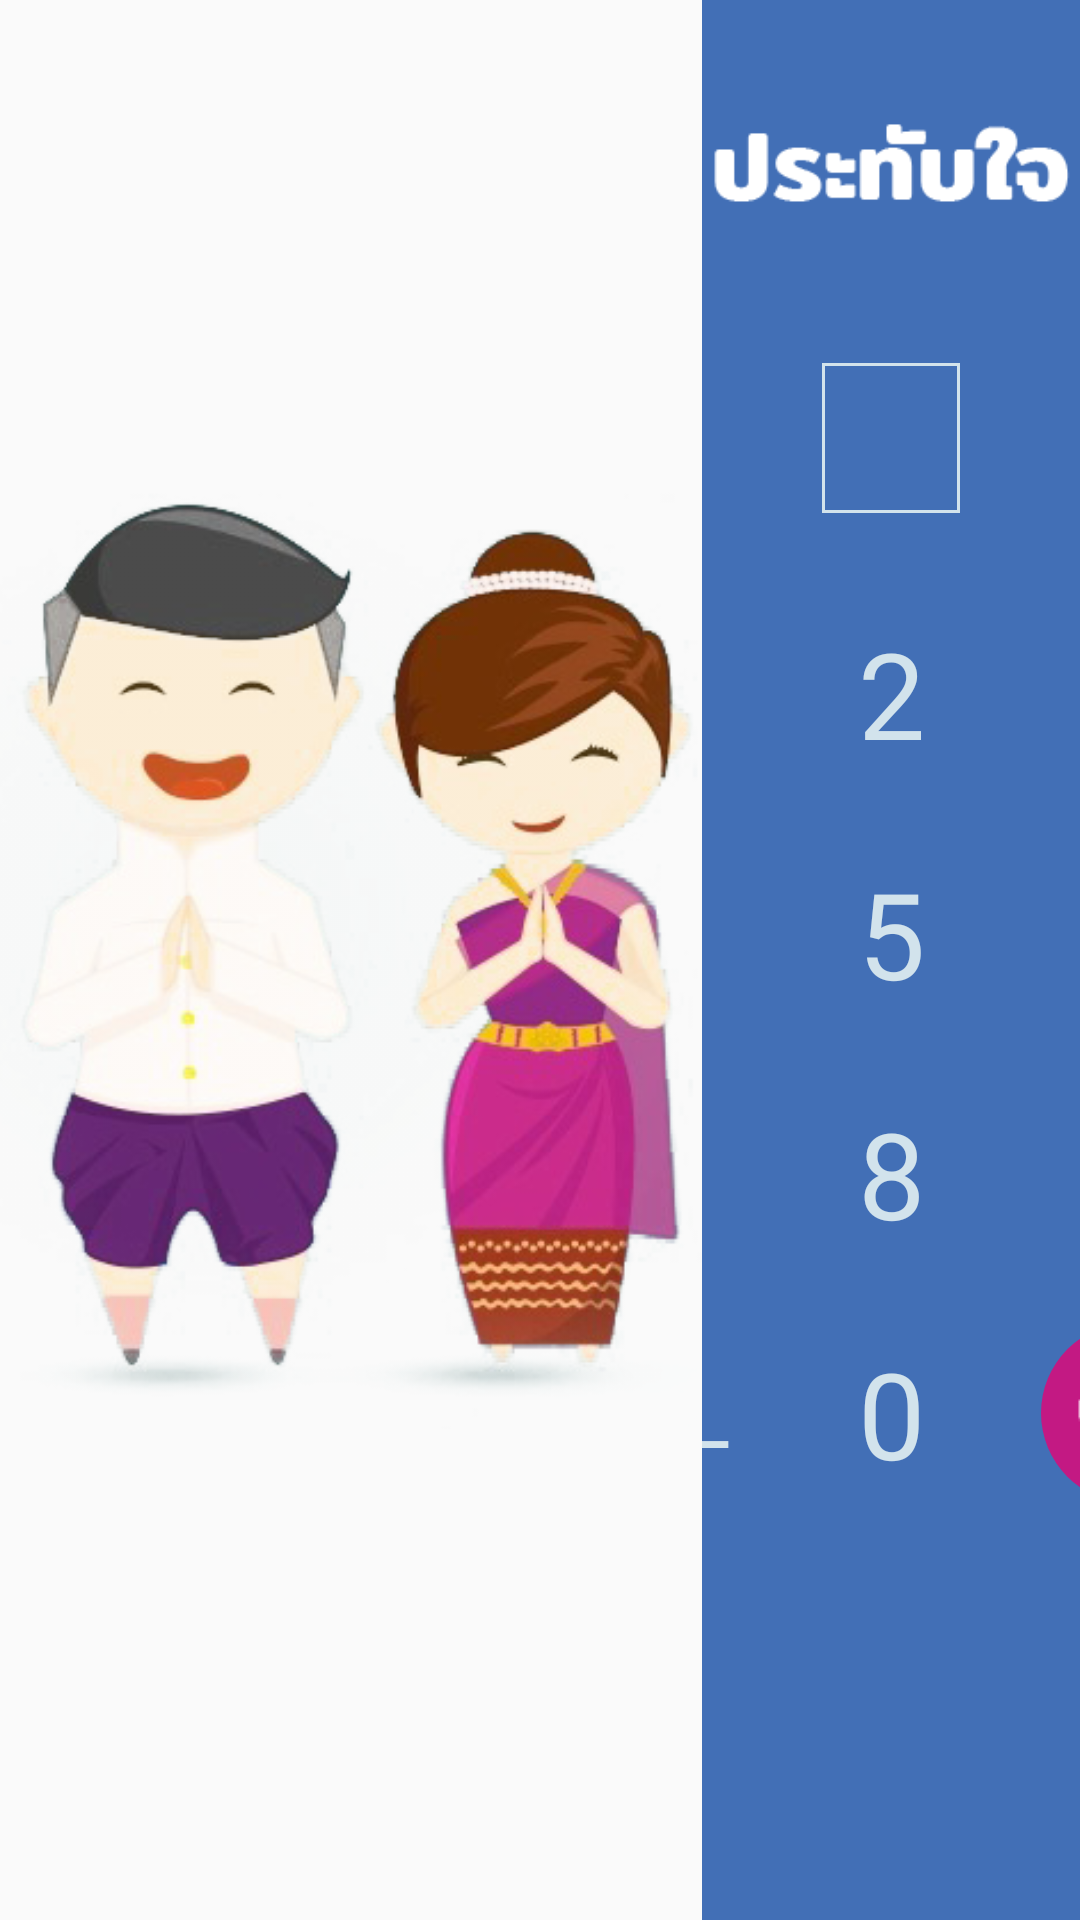

The Android layout XML behind this screen, and the referenced resources:
<!-- AndroidManifest.xml: application theme AppTheme -->
<!-- res/layout/activity_main.xml -->
<?xml version="1.0" encoding="utf-8"?>
<androidx.constraintlayout.widget.ConstraintLayout xmlns:android="http://schemas.android.com/apk/res/android"
    xmlns:app="http://schemas.android.com/apk/res-auto"
    xmlns:tools="http://schemas.android.com/tools"
    android:layout_width="match_parent"
    android:layout_height="match_parent"
    tools:context=".MainActivity">

    <View
        android:id="@+id/input_view"
        android:layout_width="0dp"
        android:layout_height="match_parent"
        android:background="@color/colorBackground"
        app:layout_constraintEnd_toEndOf="parent"
        app:layout_constraintTop_toTopOf="parent"
        app:layout_constraintWidth_percent="0.35" />











    















    <ImageView
        android:id="@+id/frontPage"
        android:layout_width="0dp"
        android:layout_height="match_parent"
        app:layout_constraintBottom_toBottomOf="parent"
        app:layout_constraintEnd_toStartOf="@+id/input_view"
        app:layout_constraintStart_toStartOf="parent"
        app:layout_constraintTop_toTopOf="parent"
        app:layout_constraintWidth_percent="0.65"
        app:srcCompat="@drawable/sawasdee" />

    <LinearLayout
        android:layout_width="0dp"
        android:layout_height="0dp"
        android:gravity="center_horizontal"
        android:hapticFeedbackEnabled="false"
        android:orientation="vertical"
        app:layout_constraintBottom_toBottomOf="@id/input_view"
        app:layout_constraintEnd_toEndOf="@id/input_view"
        app:layout_constraintStart_toStartOf="@id/input_view"
        app:layout_constraintTop_toTopOf="@id/input_view">


        <ImageView
            android:id="@+id/logo"
            android:layout_width="120dp"
            android:layout_height="wrap_content"
            android:layout_marginTop="30dp"
            app:layout_constraintEnd_toEndOf="parent"
            app:layout_constraintStart_toStartOf="parent"
            app:layout_constraintTop_toTopOf="parent"
            app:srcCompat="@drawable/logo_thai_light" />

        <EditText
            android:id="@+id/phnNoTxt"
            android:layout_width="fill_parent"
            android:layout_height="50dp"
            android:layout_marginLeft="40dp"
            android:layout_marginTop="40dp"
            android:layout_marginRight="40dp"
            android:background="@drawable/edittext_border"
            android:ems="10"
            android:gravity="center"
            android:inputType="phone"
            android:textColor="@color/colorLetterlight"
            android:textSize="25dp"
            android:maxLength="12"
            app:layout_constraintEnd_toEndOf="parent"
            app:layout_constraintHorizontal_bias="0.501"
            app:layout_constraintStart_toStartOf="parent"
            app:layout_constraintTop_toBottomOf="@+id/logo" />


        <LinearLayout
            android:layout_width="match_parent"
            android:layout_height="wrap_content"
            android:layout_marginTop="20dp"
            android:gravity="center"
            android:orientation="horizontal">

            <TextView
                android:id="@+id/letter1"
                android:layout_width="80dp"
                android:layout_height="80dp"
                android:gravity="center"
                android:text="1"
                android:textColor="@color/colorLetterlight"
                android:textSize="40dp" />

            <TextView
                android:id="@+id/letter2"
                android:layout_width="80dp"
                android:layout_height="80dp"
                android:gravity="center"
                android:text="2"
                android:textColor="@color/colorLetterlight"
                android:textSize="40dp" />

            <TextView
                android:id="@+id/letter3"
                android:layout_width="80dp"
                android:layout_height="80dp"
                android:gravity="center"
                android:text="3"
                android:textColor="@color/colorLetterlight"
                android:textSize="40dp" />


        </LinearLayout>

        <LinearLayout
            android:layout_width="match_parent"
            android:layout_height="wrap_content"
            android:gravity="center"
            android:orientation="horizontal">

            <TextView
                android:id="@+id/letter4"
                android:layout_width="80dp"
                android:layout_height="80dp"
                android:gravity="center"
                android:text="4"
                android:textColor="@color/colorLetterlight"
                android:textSize="40dp" />

            <TextView
                android:id="@+id/letter5"
                android:layout_width="80dp"
                android:layout_height="80dp"
                android:gravity="center"
                android:text="5"
                android:textColor="@color/colorLetterlight"
                android:textSize="40dp" />

            <TextView
                android:id="@+id/letter6"
                android:layout_width="80dp"
                android:layout_height="80dp"
                android:gravity="center"
                android:text="6"
                android:textColor="@color/colorLetterlight"
                android:textSize="40dp" />


        </LinearLayout>


        <LinearLayout
            android:layout_width="match_parent"
            android:layout_height="wrap_content"
            android:gravity="center"
            android:orientation="horizontal">


            <TextView
                android:id="@+id/letter7"
                android:layout_width="80dp"
                android:layout_height="80dp"
                android:gravity="center"
                android:text="7"
                android:textColor="@color/colorLetterlight"
                android:textSize="40dp" />

            <TextView
                android:id="@+id/letter8"
                android:layout_width="80dp"
                android:layout_height="80dp"
                android:gravity="center"
                android:text="8"
                android:textColor="@color/colorLetterlight"
                android:textSize="40dp" />

            <TextView
                android:id="@+id/letter9"
                android:layout_width="80dp"
                android:layout_height="80dp"
                android:gravity="center"
                android:text="9"
                android:textColor="@color/colorLetterlight"
                android:textSize="40dp" />


        </LinearLayout>


        <LinearLayout
            android:layout_width="match_parent"
            android:layout_height="wrap_content"
            android:gravity="center"
            android:orientation="horizontal">

            <TextView
                android:id="@+id/del"
                android:layout_width="80dp"
                android:layout_height="80dp"
                android:gravity="center"
                android:text="DEL"
                android:textColor="@color/colorLetterlight"
                android:textSize="30dp" />
            <TextView
                android:id="@+id/letter0"
                android:layout_width="80dp"
                android:layout_height="80dp"
                android:gravity="center"
                android:text="0"
                android:textColor="@color/colorLetterlight"
                android:textSize="40dp" />



            <ImageButton
                android:id="@+id/log_in_btn"
                android:layout_width="60dp"
                android:layout_height="60dp"
                android:layout_marginLeft="10dp"
                android:layout_marginTop="10dp"
                android:layout_marginRight="10dp"
                android:layout_marginBottom="10dp"
                android:background="@drawable/rounded_btn"
                app:srcCompat="@drawable/btn_enter" />

        </LinearLayout>


    </LinearLayout>


    <ProgressBar
        android:id="@+id/progress"
        style="@style/whiteProgressBar"
        android:layout_width="150dp"
        android:layout_height="150dp"
        android:layout_alignTop="@+id/phnNoTxt"
        android:layout_centerHorizontal="true"
        android:visibility="invisible"
        app:layout_constraintBottom_toBottomOf="parent"
        app:layout_constraintEnd_toEndOf="parent"
        app:layout_constraintStart_toStartOf="@+id/input_view"
        app:layout_constraintTop_toTopOf="@+id/input_view" />




</androidx.constraintlayout.widget.ConstraintLayout>
<!-- resources referenced by this layout -->
<resources>
  <color name="colorBackground">#426FB6</color>
  <color name="colorLetterlight">#D2E3EC</color>
  <!-- drawable btn_enter: png bitmap (drawable, 414 bytes) -->
  <!-- drawable edittext_border (drawable) -->
  <shape xmlns:android="http://schemas.android.com/apk/res/android">
          <stroke
              android:width="1dp"
              android:color="@color/colorLetterlight" />
      </shape>
  <!-- drawable impressed_logo_thai: png bitmap (drawable, 871 bytes) -->
  <!-- drawable logo_thai_light: png bitmap (drawable, 1645 bytes) -->
  <!-- drawable phone_input_border (drawable) -->
  <shape xmlns:android="http://schemas.android.com/apk/res/android"
      android:shape="rectangle">
      <solid android:color="#00000000" />
      <stroke android:width="2dp" android:color="#ffffff" />
  </shape>
  <!-- drawable rounded_btn (drawable) -->
  <?xml version="1.0" encoding="utf-8"?>
  <shape xmlns:android="http://schemas.android.com/apk/res/android"
      android:shape="rectangle">
      <solid android:color="@color/colorAccentbright" />
      <corners android:bottomRightRadius="50dp"
          android:bottomLeftRadius="50dp"
          android:topRightRadius="50dp"
          android:topLeftRadius="50dp"/>
  </shape>
  <!-- drawable sawasdee: png bitmap (drawable, 159021 bytes) -->
  <style name="whiteProgressBar" parent="Widget.AppCompat.ProgressBar">
          <item name="android:indeterminateTintMode">src_atop</item>
          <item name="android:indeterminateTint">@color/colorLetterlight</item>
      </style>
  <style name="AppTheme" parent="Theme.AppCompat.Light.NoActionBar">
          
          <item name="colorPrimary">@color/colorPrimary</item>
          <item name="colorPrimaryDark">@color/colorPrimaryDark</item>
          <item name="colorAccent">@color/colorAccent</item>
  
          <item name="android:windowTranslucentNavigation">false</item>
          <item name="android:windowNoTitle">true</item>
          <item name="android:windowActionBar">true</item>
          <item name="android:windowFullscreen">true</item>
          <item name="android:windowContentOverlay">@null</item>
          <item name="android:windowDrawsSystemBarBackgrounds">false</item>
      </style>
  <color name="colorAccentbright">#C31983</color>
  <color name="colorPrimary">#6200EE</color>
  <color name="colorPrimaryDark">#3700B3</color>
  <color name="colorAccent">#03DAC5</color>
</resources>
